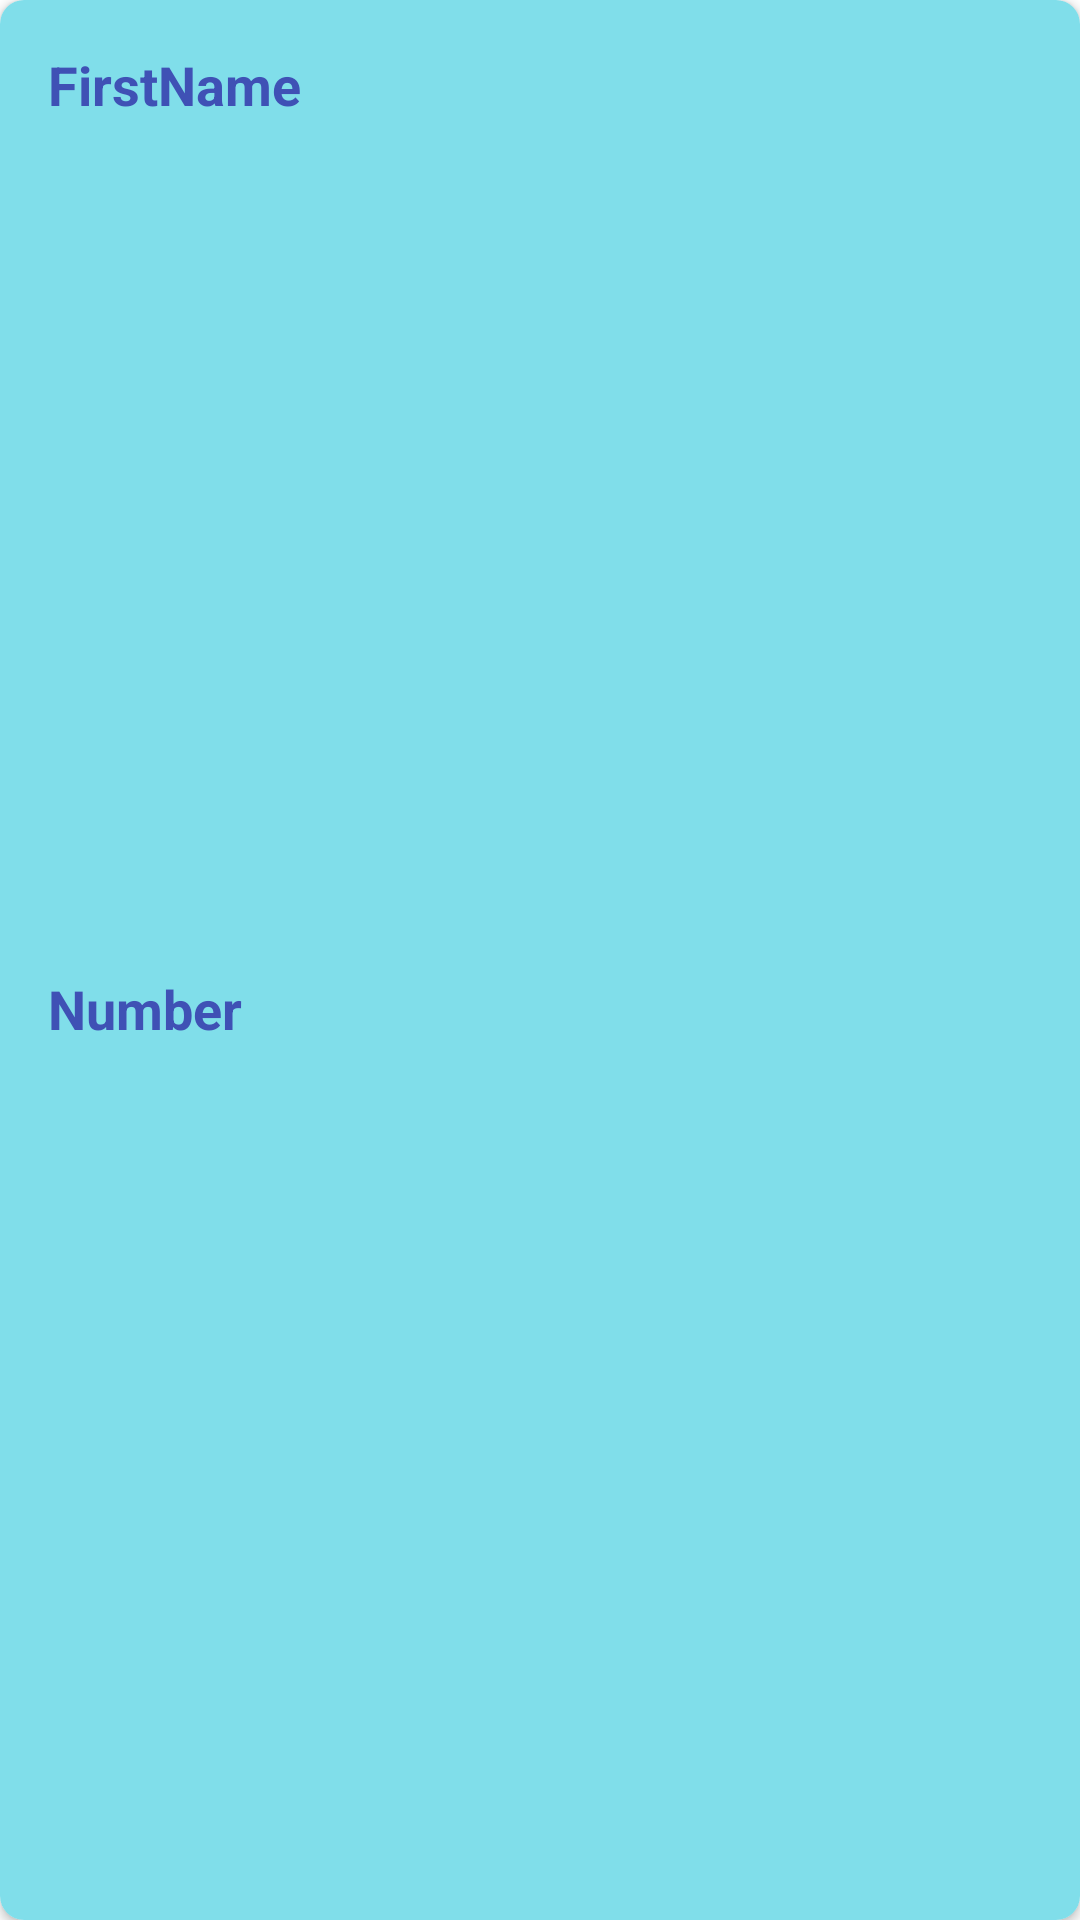

Layout XML and referenced resources for this Android screen:
<!-- AndroidManifest.xml: application theme Theme.Contact_Naina_CO789965 -->
<!-- res/layout/list_contacts.xml -->
<?xml version="1.0" encoding="utf-8"?>
<androidx.cardview.widget.CardView
    xmlns:android="http://schemas.android.com/apk/res/android"
    xmlns:app="http://schemas.android.com/apk/res-auto"
    xmlns:tools="http://schemas.android.com/tools"
    android:layout_width="match_parent"
    android:layout_height="wrap_content"
    android:layout_marginStart="16dp"
    android:layout_marginEnd="16dp"
    android:layout_marginTop="8dp"
    android:layout_marginBottom="8dp"
    app:cardCornerRadius="8dp"
    >

    <androidx.constraintlayout.widget.ConstraintLayout
        android:layout_width="match_parent"
        android:layout_height="match_parent"
        android:background="#80DEEA">

        <TextView
            android:id="@+id/firstName"
            android:layout_width="wrap_content"
            android:layout_height="wrap_content"
            android:layout_marginStart="16dp"
            android:layout_marginTop="16dp"
            android:text="FirstName"
            android:textColor="#3F51B5"
            android:textSize="18sp"
            android:textStyle="bold"
            app:layout_constraintStart_toStartOf="parent"
            app:layout_constraintTop_toTopOf="parent" />


        <TextView
            android:id="@+id/number"
            android:layout_width="wrap_content"
            android:layout_height="wrap_content"
            android:layout_marginStart="16dp"
            android:layout_marginTop="8dp"
            android:layout_marginBottom="16dp"
            android:text="Number"
            android:textColor="#3F51B5"
            android:textSize="18sp"
            android:textStyle="bold"
            app:layout_constraintBottom_toBottomOf="parent"
            app:layout_constraintStart_toStartOf="parent"
            app:layout_constraintTop_toBottomOf="@+id/firstName" />

        <ImageView
            android:id="@+id/btnDelete"
            android:layout_width="40dp"
            android:layout_height="40dp"
            android:padding="8dp"
            android:src="@drawable/ic_close"
            app:layout_constraintEnd_toEndOf="parent"
            app:layout_constraintTop_toTopOf="parent" />

    </androidx.constraintlayout.widget.ConstraintLayout>
</androidx.cardview.widget.CardView>
<!-- resources referenced by this layout -->
<resources>
  <style name="Theme.Contact_Naina_CO789965" parent="Theme.MaterialComponents.DayNight.DarkActionBar">
          
          <item name="colorPrimary">@color/purple_500</item>
          <item name="colorPrimaryVariant">@color/purple_700</item>
          <item name="colorOnPrimary">@color/white</item>
          
          <item name="colorSecondary">@color/teal_200</item>
          <item name="colorSecondaryVariant">@color/teal_700</item>
          <item name="colorOnSecondary">@color/black</item>
          
          <item name="android:statusBarColor" tools:targetApi="l">?attr/colorPrimaryVariant</item>
          
      </style>
  <color name="purple_500">#d2b48c</color>
  <color name="purple_700">#fa8072</color>
  <color name="white">#FFFFFFFF</color>
  <color name="teal_200">#ffc0cb</color>
  <color name="teal_700">#bc8f8f</color>
  <color name="black">#FF000000</color>
</resources>
